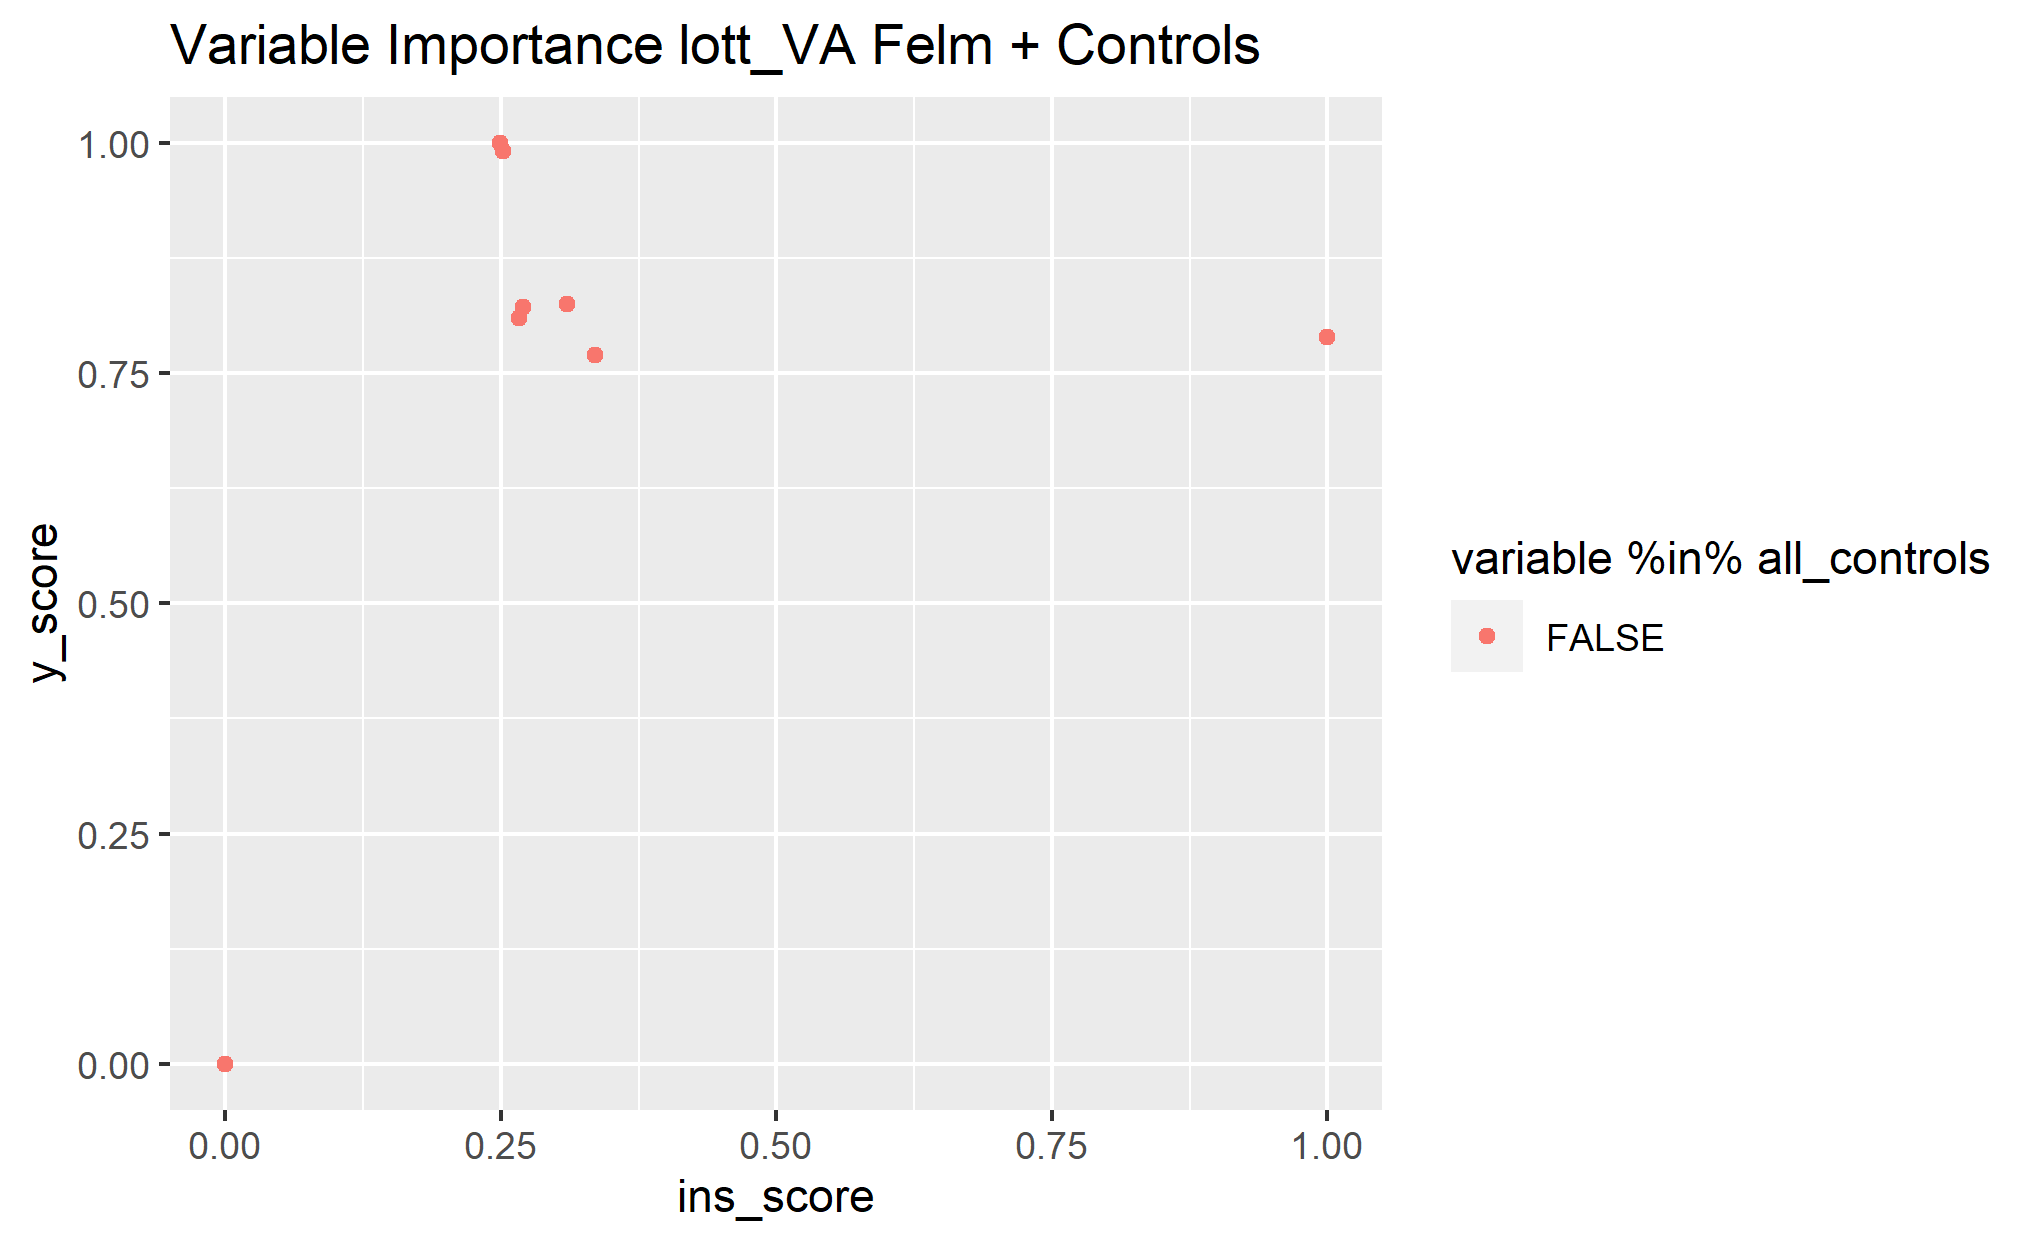

Values plotted in this chart, from the file beside it:
, variable, ins_score, y_score
1, math_2001_imp, 0.2493, 1
2, math_2001_miss, 0.2668, 0.81
3, read_2001_imp, 0.2516, 0.991
4, read_2001_miss, 0.2701, 0.8226
5, ch1_mod2mix_all_test, 0, 0
6, ch2_mod2mix_all_test, 0.3103, 0.825
7, ch3_mod2mix_all_test, 0.3356, 0.7701
8, hm_mod2mix_all_test, 1, 0.7898
